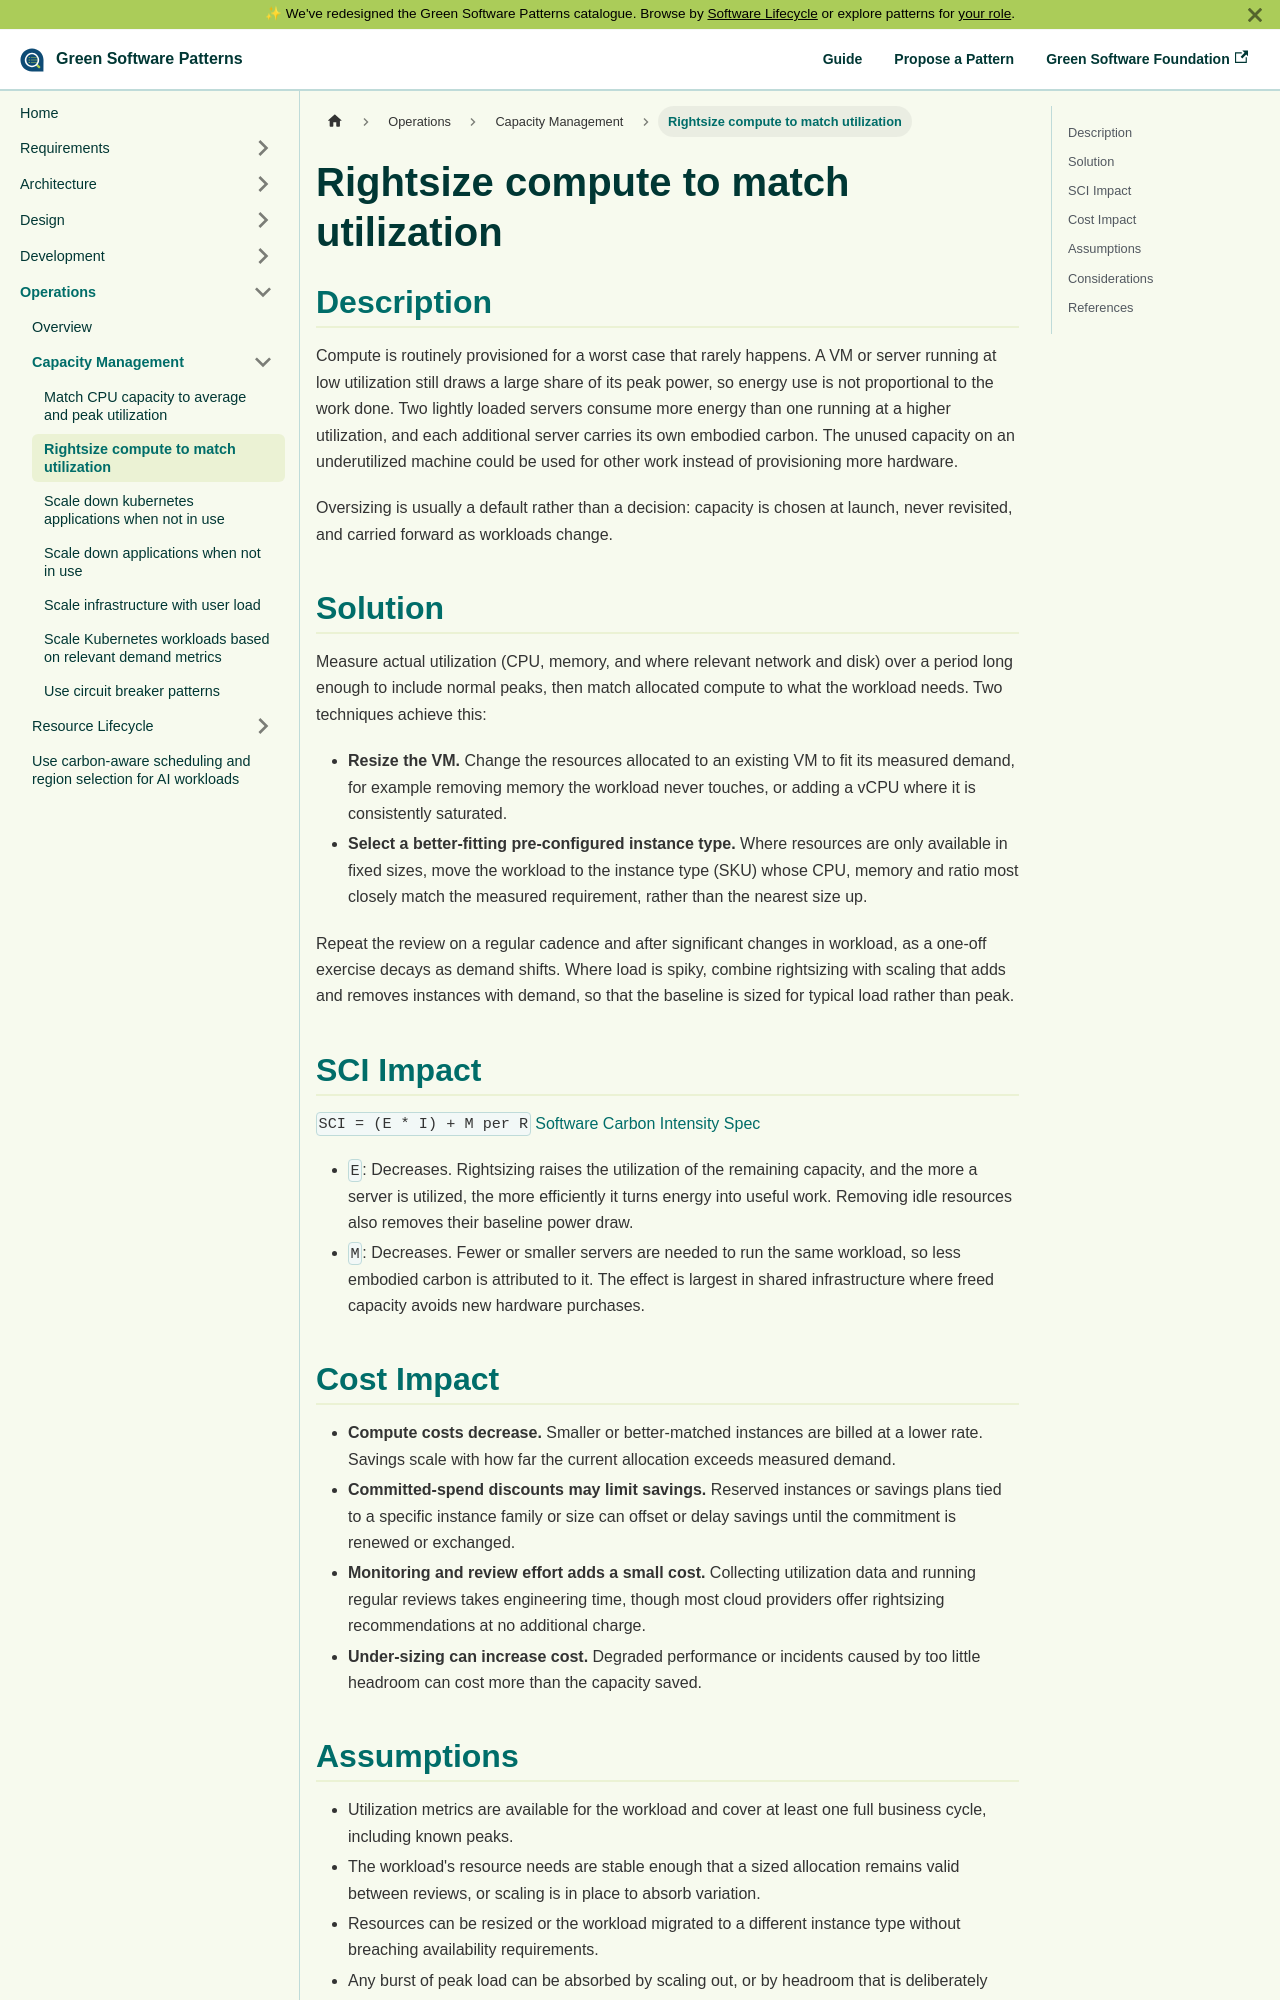

repository: Green-Software-Foundation/patterns · page: operations/capacity-management/rightsize-compute-to-match-utilization/index.html · generator: docusaurus

---
version: 1.0
submitted_by: dubrie
published_date: 2022-11-10
category: Operations
description: Compute capacity that is provisioned well above what a workload actually uses wastes energy and embodied carbon. Rightsizing matches allocated compute to measured utilization, either by resizing a VM's resources or by moving to a better-fitting pre-configured instance type.
tags: 
 - compute
 - monitoring
 - size:small
 - persona:infrastructure-engineer
 - persona:devops-engineer
personas: Infrastructure Engineer, DevOps Engineer
---

# Rightsize compute to match utilization

## Description

Compute is routinely provisioned for a worst case that rarely happens. A VM or server running at low utilization still draws a large share of its peak power, so energy use is not proportional to the work done. Two lightly loaded servers consume more energy than one running at a higher utilization, and each additional server carries its own embodied carbon. The unused capacity on an underutilized machine could be used for other work instead of provisioning more hardware.

Oversizing is usually a default rather than a decision: capacity is chosen at launch, never revisited, and carried forward as workloads change.

## Solution

Measure actual utilization (CPU, memory, and where relevant network and disk) over a period long enough to include normal peaks, then match allocated compute to what the workload needs. Two techniques achieve this:

- **Resize the VM.** Change the resources allocated to an existing VM to fit its measured demand, for example removing memory the workload never touches, or adding a vCPU where it is consistently saturated.
- **Select a better-fitting pre-configured instance type.** Where resources are only available in fixed sizes, move the workload to the instance type (SKU) whose CPU, memory and ratio most closely match the measured requirement, rather than the nearest size up.

Repeat the review on a regular cadence and after significant changes in workload, as a one-off exercise decays as demand shifts. Where load is spiky, combine rightsizing with scaling that adds and removes instances with demand, so that the baseline is sized for typical load rather than peak.

## SCI Impact

`SCI = (E * I) + M per R`
[Software Carbon Intensity Spec](https://grnsft.org/sci)

- `E`: Decreases. Rightsizing raises the utilization of the remaining capacity, and the more a server is utilized, the more efficiently it turns energy into useful work. Removing idle resources also removes their baseline power draw.
- `M`: Decreases. Fewer or smaller servers are needed to run the same workload, so less embodied carbon is attributed to it. The effect is largest in shared infrastructure where freed capacity avoids new hardware purchases.
